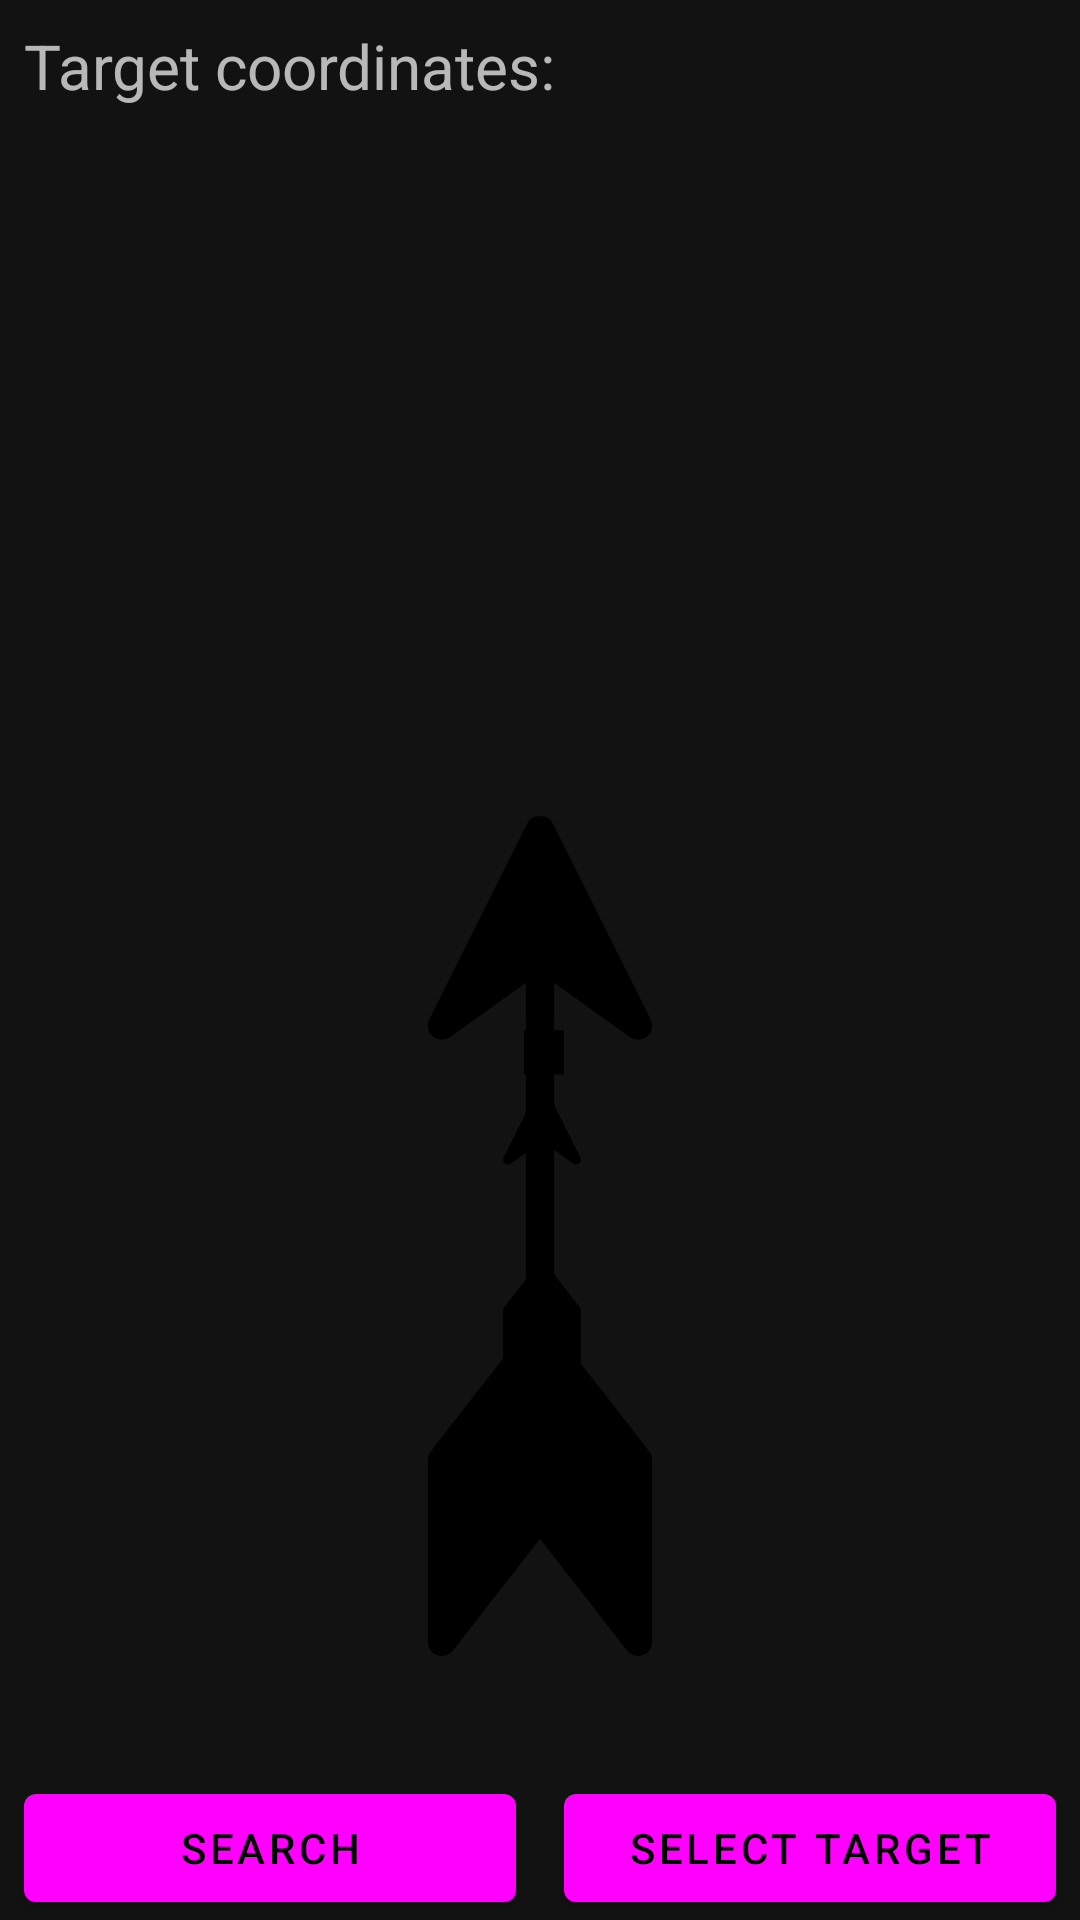

Produce the Android XML layout that renders to this screen, including the resource entries it uses.
<!-- AndroidManifest.xml: application theme AppTheme -->
<!-- res/layout/screen_main.xml -->
<?xml version="1.0" encoding="utf-8"?>
<androidx.constraintlayout.widget.ConstraintLayout xmlns:android="http://schemas.android.com/apk/res/android"
    xmlns:app="http://schemas.android.com/apk/res-auto"
    xmlns:tools="http://schemas.android.com/tools"
    android:layout_width="match_parent"
    android:layout_height="match_parent"
    tools:context=".screen.main.MainScreen">

    <TextView
        android:id="@+id/targetCoordinatesCaption"
        android:layout_width="wrap_content"
        android:layout_height="wrap_content"
        android:layout_marginStart="8dp"
        android:layout_marginTop="8dp"
        android:text="@string/main_target_coordinates_caption"
        android:textSize="10pt"
        app:layout_constraintStart_toStartOf="parent"
        app:layout_constraintTop_toTopOf="parent" />

    <TextView
        android:id="@+id/targetCoordinates"
        android:layout_width="wrap_content"
        android:layout_height="wrap_content"
        android:layout_marginStart="8dp"
        android:textSize="13pt"
        app:layout_constraintStart_toStartOf="parent"
        app:layout_constraintTop_toBottomOf="@+id/targetCoordinatesCaption"
        tools:text="34.1503 N, 45.3406 E" />

    <TextView
        android:id="@+id/info"
        android:layout_width="0dp"
        android:layout_height="wrap_content"
        android:layout_marginStart="8dp"
        android:layout_marginTop="24dp"
        android:textSize="10pt"
        app:layout_constraintStart_toStartOf="parent"
        app:layout_constraintTop_toBottomOf="@+id/targetCoordinates" />

    <ImageView
        android:id="@+id/compassView"
        android:layout_width="0dp"
        android:layout_height="wrap_content"
        android:layout_marginStart="110dp"
        android:layout_marginEnd="110dp"
        android:layout_marginBottom="110dp"
        android:adjustViewBounds="true"
        android:scaleType="fitXY"
        android:src="@drawable/ic_compass"
        android:tint="@color/primary"
        app:layout_constraintBottom_toTopOf="@+id/searchButton"
        app:layout_constraintEnd_toEndOf="parent"
        app:layout_constraintHorizontal_bias="1.0"
        app:layout_constraintStart_toStartOf="parent"
        tools:rotation="-67" />

    <ImageView
        android:id="@+id/courseView"
        android:layout_width="0dp"
        android:layout_height="wrap_content"
        android:layout_marginStart="40dp"
        android:layout_marginEnd="40dp"
        android:layout_marginBottom="40dp"
        android:adjustViewBounds="true"
        android:scaleType="fitXY"
        android:src="@drawable/ic_arrow"
        android:tint="@color/accent"
        app:layout_constraintBottom_toTopOf="@+id/searchButton"
        app:layout_constraintEnd_toEndOf="parent"
        app:layout_constraintHorizontal_bias="1.0"
        app:layout_constraintStart_toStartOf="parent"
        tools:rotation="36" />

    <Button
        android:id="@+id/selectTargetButton"
        android:layout_width="0dp"
        android:layout_height="wrap_content"
        android:layout_marginStart="8dp"
        android:layout_marginEnd="8dp"
        android:text="@string/main_select_target_button"
        app:layout_constraintBottom_toBottomOf="parent"
        app:layout_constraintEnd_toEndOf="parent"
        app:layout_constraintHorizontal_bias="0.5"
        app:layout_constraintStart_toEndOf="@+id/searchButton" />

    <Button
        android:id="@+id/searchButton"
        android:layout_width="0dp"
        android:layout_height="wrap_content"
        android:layout_marginStart="8dp"
        android:layout_marginEnd="8dp"
        android:text="@string/main_search_button"
        app:layout_constraintBottom_toBottomOf="parent"
        app:layout_constraintEnd_toStartOf="@+id/selectTargetButton"
        app:layout_constraintHorizontal_bias="0.5"
        app:layout_constraintStart_toStartOf="parent" />

</androidx.constraintlayout.widget.ConstraintLayout>
<!-- resources referenced by this layout -->
<resources>
  <!-- drawable ic_arrow (drawable) -->
  <vector android:height="24dp"
      android:viewportHeight="512.003"
      android:viewportWidth="512.003"
      android:width="24dp"
      xmlns:android="http://schemas.android.com/apk/res/android">
      <path
          android:fillColor="#FF000000"
          android:pathData="M322.528,387.207l-57.984,-74.551V101.617l46.276,33.057c1.486,1.067 3.228,1.588 4.961,1.588c1.981,0 3.954,-0.692 5.542,-2.049c2.989,-2.545 3.851,-6.798 2.092,-10.316L263.639,4.342c-2.895,-5.79 -12.382,-5.79 -15.277,0l-59.777,119.554c-1.759,3.51 -0.888,7.763 2.092,10.316c2.98,2.545 7.31,2.733 10.504,0.461l46.285,-33.057v211.048l-57.984,74.542c-1.161,1.494 -1.793,3.339 -1.793,5.243v111.015c0,3.646 2.314,6.891 5.764,8.078c3.433,1.178 7.276,0.043 9.513,-2.835l53.039,-68.197l53.031,68.189c1.648,2.126 4.159,3.296 6.746,3.296c0.922,0 1.862,-0.154 2.775,-0.461c3.45,-1.178 5.764,-4.424 5.764,-8.07V392.45C324.321,390.546 323.69,388.701 322.528,387.207z" />
  </vector>
  <!-- drawable ic_compass: vector/xml drawable (drawable, 2272 chars, omitted) -->
  <string name="main_search_button">Search</string>
  <string name="main_select_target_button">Select target</string>
  <string name="main_target_coordinates_caption">Target coordinates:</string>
  <style name="AppTheme" parent="Theme.MaterialComponents">
          <item name="colorPrimary">@color/primary</item>
          <item name="colorPrimaryDark">@color/primary_dark</item>
          <item name="colorAccent">@color/accent</item>
      </style>
</resources>
